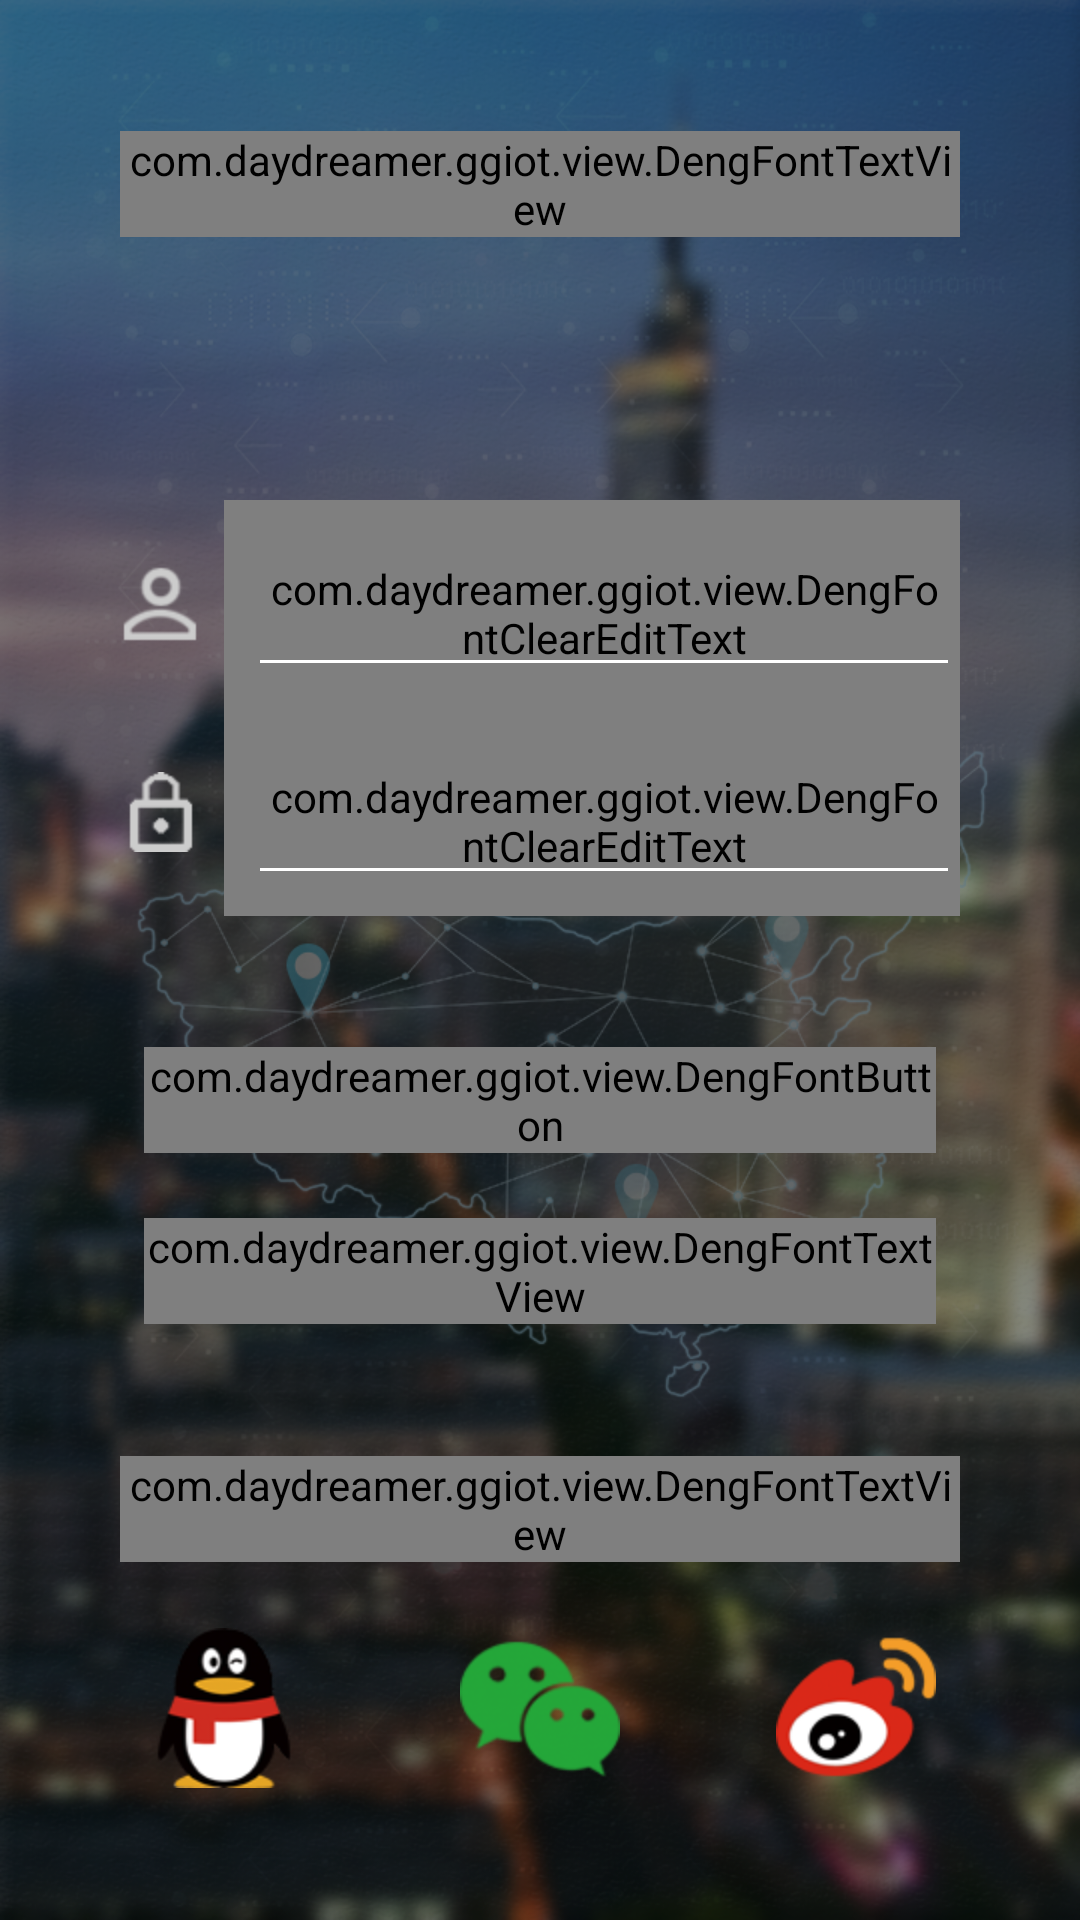

Android layout source for this screen:
<!-- AndroidManifest.xml: application theme AppTheme -->
<!-- res/layout/activity_login.xml -->
<?xml version="1.0" encoding="utf-8"?>
<FrameLayout
    xmlns:android="http://schemas.android.com/apk/res/android"
    android:layout_width="match_parent"
    android:layout_height="match_parent"
    android:background="@drawable/image_background_activity_login_register">

    <LinearLayout
        android:layout_width="match_parent"
        android:layout_height="match_parent"
        android:gravity="center_horizontal"
        android:orientation="vertical"
        android:layout_marginLeft="@dimen/dimen_margin_activity_login"
        android:layout_marginRight="@dimen/dimen_margin_activity_login">
        <LinearLayout
            android:layout_width="match_parent"
            android:layout_height="0dp"
            android:layout_weight="2"/>
        <com.daydreamer.ggiot.view.DengFontTextView
            android:layout_width="wrap_content"
            android:layout_height="wrap_content"
            android:text="@string/string_title_activity_login"
            android:textColor="@color/colorTextMainLoginActivity"
            android:textSize="@dimen/dimen_text_size_title_activity_login" />
        <LinearLayout
            android:layout_width="match_parent"
            android:layout_height="0dp"
            android:layout_weight="4"/>
        <LinearLayout
            android:layout_width="match_parent"
            android:layout_height="wrap_content"
            android:gravity="center_vertical"
            android:orientation="horizontal">
            <ImageView
                android:layout_width="wrap_content"
                android:layout_height="wrap_content"
                android:src="@drawable/icon_account_activity_login_register"
                android:layout_marginRight="@dimen/dimen_margin_padding_activity_login"/>

            <com.daydreamer.ggiot.view.DengFontClearEditText
                android:layout_width="match_parent"
                android:layout_height="wrap_content"
                android:drawableRight="@drawable/icon_clear_activity_login_register"
                android:hint="@string/string_count_hint_activity_login"
                android:textColorHint="@color/colorTextAssistantLoginActivity"
                android:textColor="@color/colorTextMainLoginActivity"
                android:textSize="@dimen/dimen_text_size_edit_activity_login"
                android:lines="1"
                android:theme="@style/ClearEditTextTheme"
                android:paddingLeft="@dimen/dimen_margin_padding_activity_login" />
        </LinearLayout>
        <LinearLayout
            android:layout_width="match_parent"
            android:layout_height="wrap_content"
            android:gravity="center_vertical"
            android:orientation="horizontal">

            <ImageView
                android:layout_width="wrap_content"
                android:layout_height="wrap_content"
                android:src="@drawable/icon_password_activity_login_register"
                android:layout_marginRight="@dimen/dimen_margin_padding_activity_login"/>

            <com.daydreamer.ggiot.view.DengFontClearEditText
                android:layout_width="match_parent"
                android:layout_height="wrap_content"
                android:drawableRight="@drawable/icon_clear_activity_login_register"
                android:hint="@string/string_password_hint_activity_login"
                android:textColorHint="@color/colorTextAssistantLoginActivity"
                android:textColor="@color/colorTextMainLoginActivity"
                android:textSize="@dimen/dimen_text_size_edit_activity_login"
                android:theme="@style/ClearEditTextTheme"
                android:inputType="textPassword"
                android:paddingLeft="@dimen/dimen_margin_padding_activity_login"
                android:lines="1"
                android:maxLength="16"/>
        </LinearLayout>
        <LinearLayout
            android:layout_width="match_parent"
            android:layout_height="0dp"
            android:layout_weight="2"/>
        <com.daydreamer.ggiot.view.DengFontButton
            android:id="@+id/dengFontButton"
            android:layout_width="match_parent"
            android:layout_height="wrap_content"
            android:background="@drawable/background_button_activity_login_register"
            android:text="@string/string_login_activity_login"
            android:textColor="@drawable/textcolor_button_activity_login_register"
            android:textSize="@dimen/dimen_text_size_main_activity_login"
            android:layout_marginRight="@dimen/dimen_margin_padding_activity_login"
            android:layout_marginLeft="@dimen/dimen_margin_padding_activity_login"/>
        <LinearLayout
            android:layout_width="match_parent"
            android:layout_height="0dp"
            android:layout_weight="1"/>
        <RelativeLayout
            android:layout_width="match_parent"
            android:layout_height="wrap_content"
            android:layout_marginRight="@dimen/dimen_margin_padding_activity_login"
            android:layout_marginLeft="@dimen/dimen_margin_padding_activity_login">
            <com.daydreamer.ggiot.view.DengFontTextView
                android:layout_width="wrap_content"
                android:layout_height="wrap_content"
                android:layout_alignParentLeft="true"
                android:text="@string/string_forget_password_activity_login"
                android:textSize="@dimen/dimen_text_size_edit_activity_login"
                android:textColor="@color/colorTextMainLoginActivity"
                />
            <com.daydreamer.ggiot.view.DengFontTextView
                android:layout_width="wrap_content"
                android:layout_height="wrap_content"
                android:layout_alignParentRight="true"
                android:text="@string/string_quick_register_activity_login"
                android:textColor="@color/colorTextMainLoginActivity"
                android:textSize="@dimen/dimen_text_size_edit_activity_login"
                />
        </RelativeLayout>
        <LinearLayout
            android:layout_width="match_parent"
            android:layout_height="0dp"
            android:layout_weight="2"/>
        <com.daydreamer.ggiot.view.DengFontTextView
            android:layout_width="wrap_content"
            android:layout_height="wrap_content"
            android:text="@string/string_quick_login_other_activity_login"
            android:textColor="@color/colorTextAssistantLoginActivity"
            android:textSize="@dimen/dimen_text_size_edit_activity_login"
            />
        <LinearLayout
            android:layout_width="match_parent"
            android:layout_height="0dp"
            android:layout_weight="1"/>
        <RelativeLayout
            android:layout_width="match_parent"
            android:layout_height="wrap_content"
            android:orientation="horizontal"
            android:layout_marginRight="@dimen/dimen_margin_padding_activity_login"
            android:layout_marginLeft="@dimen/dimen_margin_padding_activity_login">
            <ImageView
                android:layout_width="wrap_content"
                android:layout_height="wrap_content"
                android:src="@drawable/icon_qq_activity_login"/>
            <ImageView
                android:layout_width="wrap_content"
                android:layout_height="wrap_content"
                android:layout_centerInParent="true"
                android:src="@drawable/icon_wechat_activity_login"/>
            <ImageView
                android:layout_width="wrap_content"
                android:layout_height="wrap_content"
                android:layout_centerVertical="true"
                android:layout_alignParentRight="true"
                android:src="@drawable/icon_weibo_activity_login"/>
        </RelativeLayout>
        <LinearLayout
            android:layout_width="match_parent"
            android:layout_height="0dp"
            android:layout_weight="2"/>
    </LinearLayout>
</FrameLayout>
<!-- resources referenced by this layout -->
<resources>
  <color name="colorTextAssistantLoginActivity">#A5A5A5</color>
  <color name="colorTextMainLoginActivity">#FFFFFF</color>
  <dimen name="dimen_margin_activity_login">40dp</dimen>
  <dimen name="dimen_margin_padding_activity_login">8dp</dimen>
  <dimen name="dimen_text_size_edit_activity_login">22sp</dimen>
  <dimen name="dimen_text_size_main_activity_login">24sp</dimen>
  <dimen name="dimen_text_size_title_activity_login">28sp</dimen>
  <!-- drawable icon_account_activity_login_register: png bitmap (drawable-hdpi, 20447 bytes) -->
  <!-- drawable icon_password_activity_login_register: png bitmap (drawable-hdpi, 19954 bytes) -->
  <!-- drawable icon_qq_activity_login: png bitmap (drawable-hdpi, 23868 bytes) -->
  <!-- drawable icon_wechat_activity_login: png bitmap (drawable-hdpi, 22566 bytes) -->
  <!-- drawable icon_weibo_activity_login: png bitmap (drawable-hdpi, 22918 bytes) -->
  <!-- drawable image_background_activity_login_register: png bitmap (drawable-xhdpi, 973931 bytes) -->
  <!-- drawable textcolor_button_activity_login_register (drawable) -->
  <?xml version="1.0" encoding="utf-8"?>
  <selector xmlns:android="http://schemas.android.com/apk/res/android">
      <item
          android:state_pressed="true"
          android:color="@color/colorTextButtonPressedLoginActivity"/>
      <item
          android:state_pressed="false"
          android:color="@color/colorTextMainLoginActivity" />
  </selector>
  <style name="ClearEditTextTheme" parent="Base.Widget.AppCompat.EditText">
          <item name="colorControlNormal">@color/colorTextMainLoginActivity</item>
          <item name="colorControlActivated">@color/colorTextMainLoginActivity</item>
      </style>
  <style name="AppTheme" parent="Theme.AppCompat.Light.NoActionBar">
          
          <item name="colorPrimary">@color/colorPrimary</item>
          <item name="colorPrimaryDark">@color/colorPrimaryDark</item>
          <item name="colorAccent">@color/colorAccent</item>
      </style>
  <color name="colorTextButtonPressedLoginActivity">#000000</color>
  <color name="colorPrimary">#3F51B5</color>
  <color name="colorPrimaryDark">#303F9F</color>
  <color name="colorAccent">#FF4081</color>
</resources>
